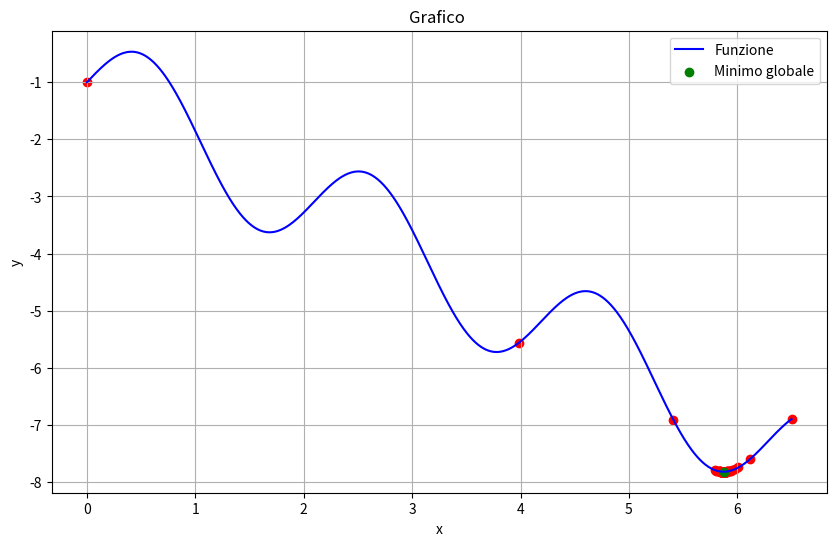

This figure's Python source:
import math
import numpy as np
import matplotlib.pyplot as plt
import time

##################################### Function ####################################


f9 = lambda x : math.sin(x)+math.sin(2*x/3)
t9=(3.1,20.4,1.7)

f10 = lambda x : -x*math.sin(x)
t10=(0,10,11)

f11 = lambda x : 2*math.cos(x)+math.cos(2*x)
t11=(-1.57,6.28,3)

f12 = lambda x : (math.sin(x))**3+(math.cos(x))**3
t12=(0,6.28,2.2)

f13 = lambda x : -(x**(2/3))+math.cbrt(x**2-1) 
t13=(0.001,0.99,8.5)

f14 = lambda x : -math.exp(-x)*math.sin(2*math.pi*x)
t14=(0,4,6.5)

f15 = lambda x : (x**2-5*x+6)/(x**2+1)
t15=(-5,5,6.5)

f16 = lambda x : 2*(x-3)**2+math.exp(1)**(0.5*x**2)
t16=(-3,3,85)

f17 = lambda x : x**6-15*x**4+27*x**2+250
t17=(-4, 4, 2520)

f18 = lambda x : (x-2)**2 if x<=3 else 2*math.log(x-2)+1
t18=(0,6,4)

f19 = lambda x : -x+math.sin(3*x)-1
t19=(0, 6.5, 4)

f20=lambda x : (math.sin(x)-x)*math.exp(-(x**2))
t20=(-10, 10, 1.3)



#---------------------------------------ALGORITMO--------------------------------------
minimo = float('inf')
a = 0
b = 0
L = 0
def fun(x):
      y=[]
      for i in range(len(x)):
           y.append(f19(x[i]))                          #RICORDA!
      return y


def z(x):
    global minimo
    val = f19(x)                                        #RICORDA!
    if(val < minimo):
        minimo = val
    return val


def calcola_R(x_interval, L):
    R = z(x_interval[0]) + z(x_interval[1]) - L * (x_interval[1] - x_interval[0]) / 2
    #print(f"Calcolato R per intervallo {x_interval}: {round(R, 2)}")
    return R


def trova_min_Ri(x_intervals, L):
    min_R = float('inf')
    min_idx = None
    min_values = []
    for i in range(len(x_intervals)):
        Ri = calcola_R(x_intervals[i], L)
        #print("Ri: ", Ri, "i",i)
        if Ri < min_R:
            min_R = Ri
            min_idx = i
            min_values.clear()
            min_values.append((i, Ri))
        if Ri == min_R and min_idx!=i:
            min_values.append((i, Ri))
    #print(f"Minimo valore di R trovato: {min_values}")
    return min_values


def flatten(intervals):
    # appiattisce array di intervalli in array di valori
    values = [intervals[0][0]]  # lower del primo intervallo
    for interval in intervals:
        values.append(interval[1])  # tutti gli upper
    return values


def metodo_piyavskii_shubert(a, b, L, epsilon):
    global minimo
    k = 1
    maxIter = 10
    x_intervals = [(a, b)]  # array di intervalli
    
    while True:
        #print("numero di iterazioni:" , k)
        min_values = trova_min_Ri(x_intervals, L)
        interval1 = x_intervals[min_values[0][0]]
        xt_new1 = ((interval1[0] + interval1[1]) / 2) - ((z(interval1[1]) - z(interval1[0])) / (2 * L))
        #print("xt1_new", xt_new1)
        #print("x_intervals before:", x_intervals)
        #print("min_values:", min_values[0][0])
        # dal punto xt_new, crea due nuovi intervalli e rimuovi il precedente
        x_intervals.remove(interval1)
        if min_values[0][1]< minimo:
            t = min_values[0][0]
            x_intervals.insert(t, (interval1[0], xt_new1))
            x_intervals.insert(t+1, (xt_new1, interval1[1]))

        if len(min_values)>1 and k>1:
            interval2 = x_intervals[min_values[1][0]]
            xt_new2 = ((interval2[0] + interval2[1]) / 2) - ((z(interval2[1]) - z(interval2[0])) / (2 * L))
            #print("xt2_new", xt_new2)
            x_intervals.remove(interval2)
            if min_values[1][1]< minimo:
                t = min_values[1][0]
                x_intervals.insert(t, (interval2[0], xt_new2))
                x_intervals.insert(t, (xt_new2, interval2[1]))
        #print("x_intervals after:", x_intervals)
        if interval1[1] - interval1[0] <= epsilon :
            x_values = flatten(x_intervals)
            print("numero di iterazioni", k)
            return x_values, [z(x) for x in x_values]

        k += 1
        
    x_values = flatten(x_intervals)
    return x_values, [z(x) for x in x_values]

def main():

    global minimo
    a = t19[0]
    b = t19[1]
    L = t19[2]
    epsilon = 0.00001
    print("precisione", epsilon)
    intervallo_valori_plot = np.linspace(a, b, 1000)
    y = fun(intervallo_valori_plot)
    
    # Esecuzione dell'algoritmo e plot dei punti trovati
    start_time = time.time()
    x_values, z_values = metodo_piyavskii_shubert(a, b, L, epsilon)  # Assign return values here
    end_time = time.time()
    execution_time = end_time - start_time

    print("Tempo di esecuzione:", execution_time, "secondi")
    minimo_z = minimo
    min_idx = z_values.index(minimo_z)
    minimo_x = x_values[min_idx]
    print("x: ", minimo_x)
    print("y: ", minimo_z)
    fig, ax = plt.subplots(figsize=(10, 6))
    
    # Plot della funzione obiettivo
    ax.plot(intervallo_valori_plot, y, color='blue', linestyle='-', label='Funzione')
    
    
    # Plot dei punti trovati durante l'esecuzione dell'algoritmo
    ax.scatter(x_values, z_values, color='red', label='')
    
    # Plot del minimo globale
    ax.scatter(minimo_x, minimo_z, color='green', label='Minimo globale')
    
    # Impostazione del titolo e delle etichette degli assi
    ax.set_title('Grafico ')
    ax.set_xlabel('x')
    ax.set_ylabel('y')
    
    # Mostra la legenda
    ax.legend()
    
    # Mostra il grafico
    plt.grid(True)
    plt.show()

 

main()
